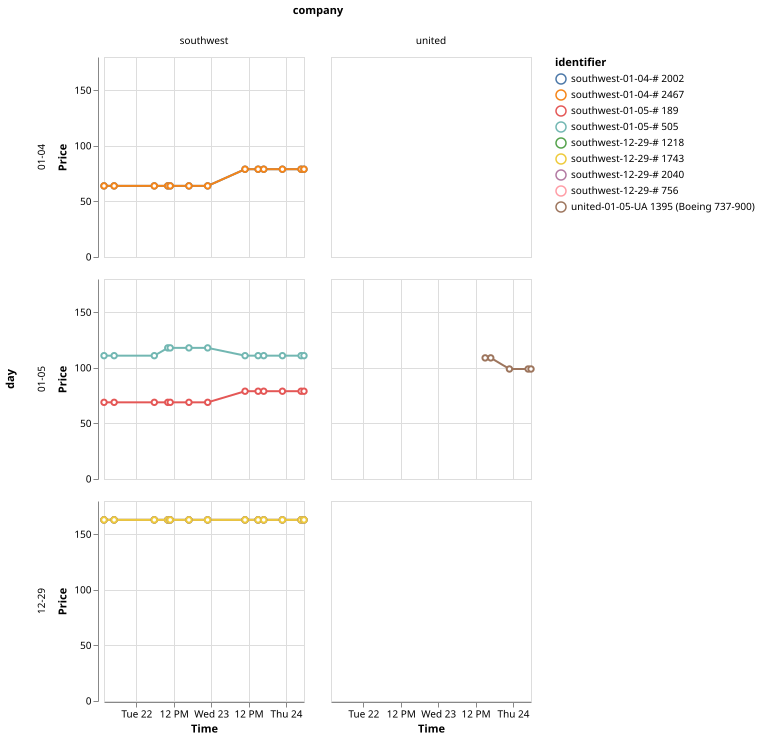

The file beside this chart, header and first rows:
identifier, price, timestamp
southwest-12-29-# 756, 163, 1692625000388
southwest-12-29-# 1218, 163, 1692625000402
southwest-12-29-# 2040, 163, 1692625000417
southwest-12-29-# 1743, 163, 1692625000431
southwest-01-04-# 2002, 64, 1692625018499
southwest-01-04-# 2467, 64, 1692625018514
southwest-01-05-# 189, 69, 1692625036175
southwest-01-05-# 505, 111, 1692625036191
southwest-12-29-# 756, 163, 1692636676023
southwest-12-29-# 1218, 163, 1692636676048
southwest-12-29-# 2040, 163, 1692636676068
southwest-12-29-# 1743, 163, 1692636676098
southwest-01-04-# 2002, 64, 1692636699147
southwest-01-04-# 2467, 64, 1692636699170
southwest-01-05-# 189, 69, 1692636723275
southwest-01-05-# 505, 111, 1692636723300
southwest-12-29-# 756, 163, 1692683091452
southwest-12-29-# 1218, 163, 1692683091470
southwest-12-29-# 2040, 163, 1692683091486
southwest-12-29-# 1743, 163, 1692683091500
southwest-01-04-# 2002, 64, 1692683110201
southwest-01-04-# 2467, 64, 1692683110219
southwest-01-05-# 189, 69, 1692683129423
southwest-01-05-# 505, 111, 1692683129438
southwest-12-29-# 756, 163, 1692698631769
southwest-12-29-# 1218, 163, 1692698631783
southwest-12-29-# 2040, 163, 1692698631799
southwest-12-29-# 1743, 163, 1692698631814
southwest-01-04-# 2002, 64, 1692698649285
southwest-01-04-# 2467, 64, 1692698649303
southwest-01-05-# 189, 69, 1692698666450
southwest-01-05-# 505, 118, 1692698666462
southwest-12-29-# 756, 163, 1692701464069
southwest-12-29-# 1218, 163, 1692701464085
southwest-12-29-# 2040, 163, 1692701464114
southwest-12-29-# 1743, 163, 1692701464131
southwest-01-04-# 2002, 64, 1692701483169
southwest-01-04-# 2467, 64, 1692701483196
southwest-01-05-# 189, 69, 1692701501744
southwest-01-05-# 505, 118, 1692701501762
southwest-12-29-# 756, 163, 1692723078008
southwest-12-29-# 1218, 163, 1692723078022
southwest-12-29-# 2040, 163, 1692723078036
southwest-12-29-# 1743, 163, 1692723078057
southwest-01-04-# 2002, 64, 1692723096392
southwest-01-04-# 2467, 64, 1692723096414
southwest-01-05-# 189, 69, 1692723114147
southwest-01-05-# 505, 118, 1692723114163
southwest-12-29-# 756, 163, 1692744664811
southwest-12-29-# 1218, 163, 1692744664828
southwest-12-29-# 2040, 163, 1692744664848
southwest-12-29-# 1743, 163, 1692744664866
southwest-01-04-# 2002, 64, 1692744750902
southwest-01-04-# 2467, 64, 1692744750952
southwest-01-05-# 189, 69, 1692744771816
southwest-01-05-# 505, 118, 1692744771835
southwest-12-29-# 756, 163, 1692787880139
southwest-12-29-# 1218, 163, 1692787880156
southwest-12-29-# 2040, 163, 1692787880170
southwest-12-29-# 1743, 163, 1692787880185
... 49 more rows
